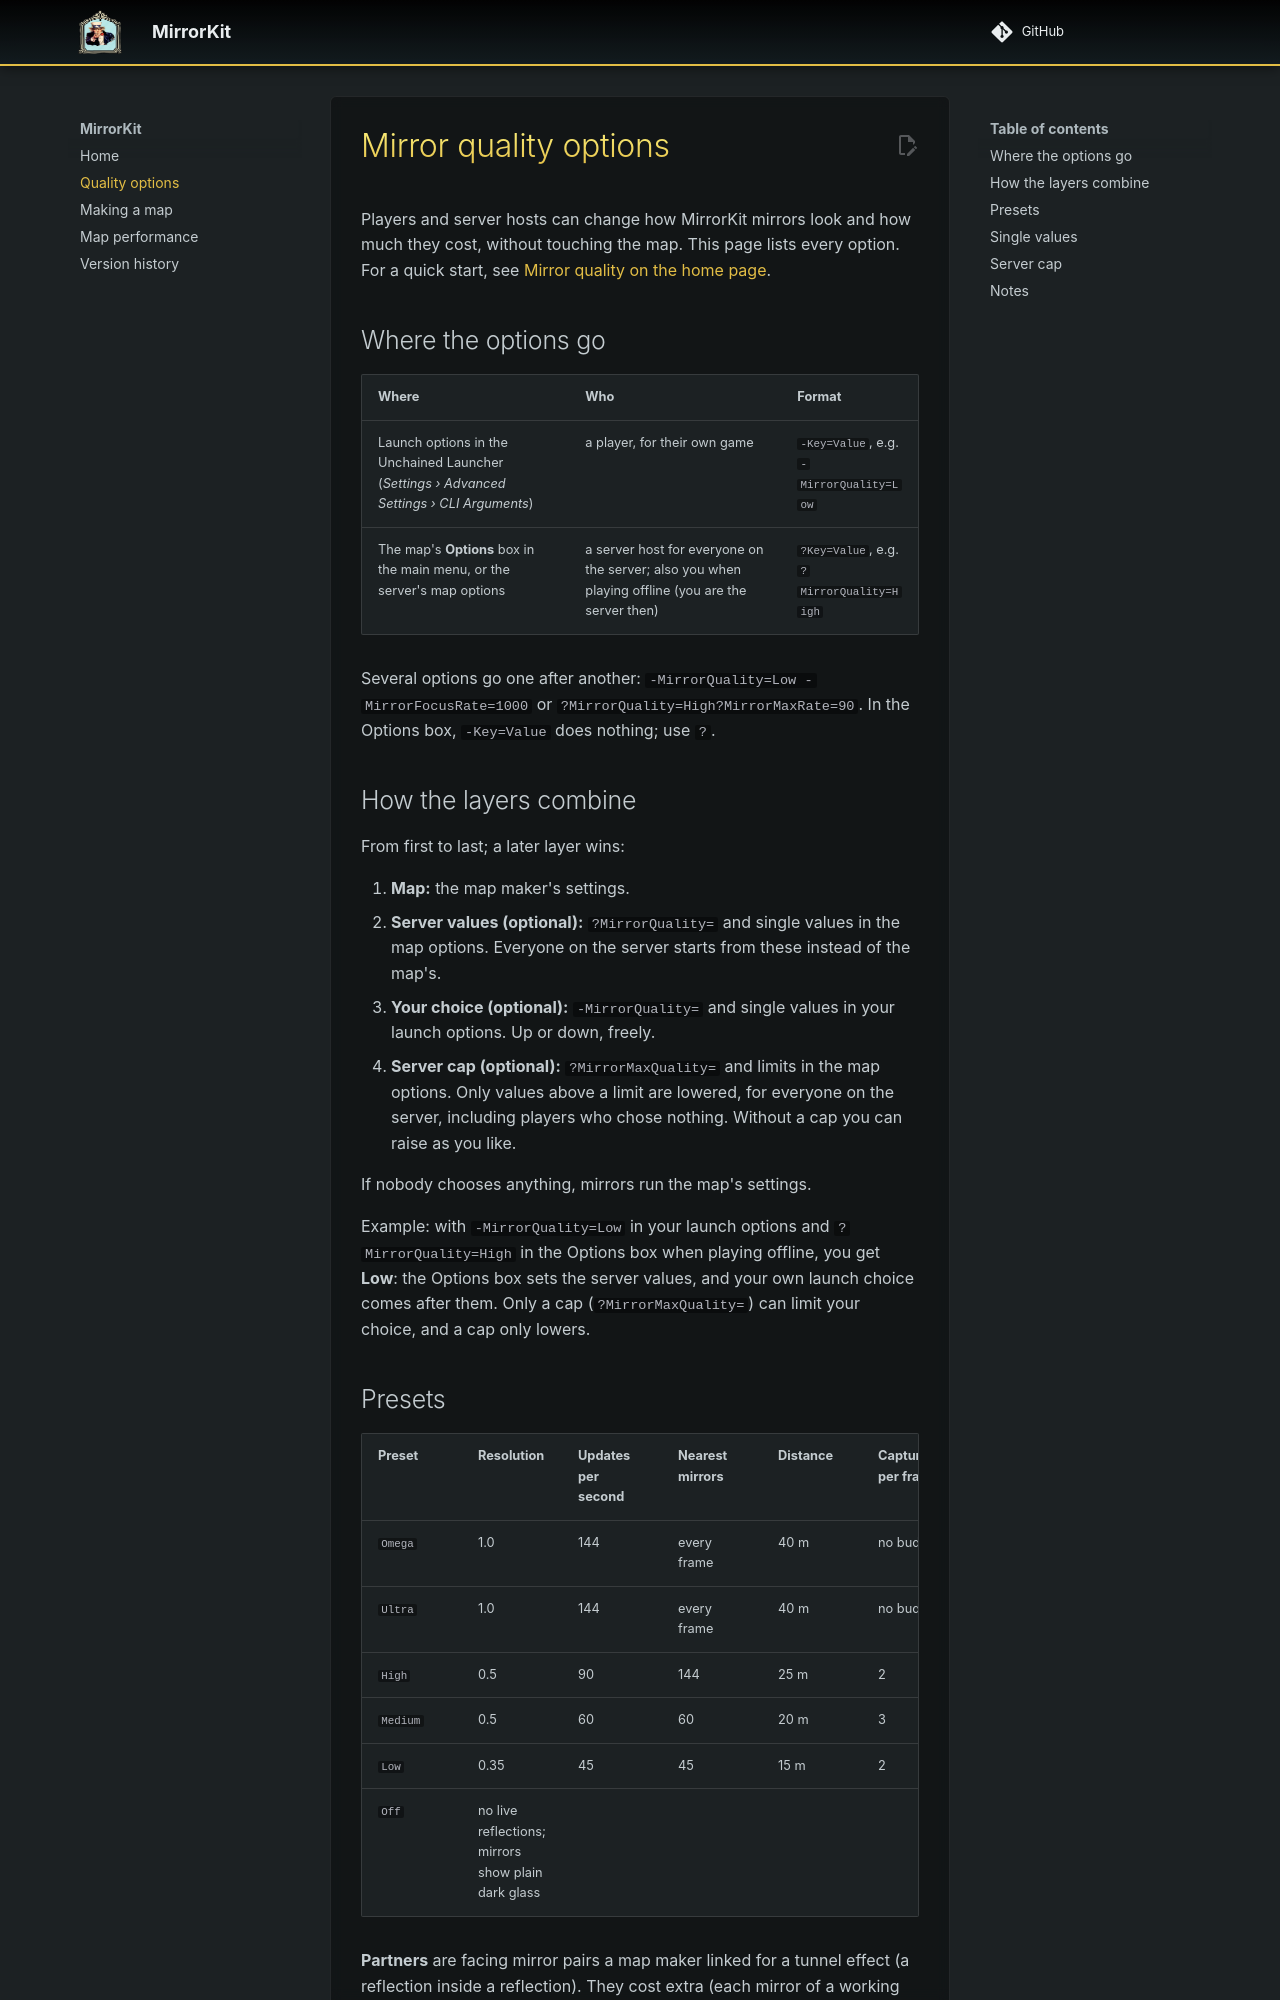

repository: SageFlare/MirrorKit · page: QUALITY/index.html · generator: mkdocs

# Mirror quality options

Players and server hosts can change how MirrorKit mirrors look and how much they cost, without touching the map. This page lists every option. For a quick start, see [Mirror quality on the home page](index.md#mirror-quality).

## Where the options go

| Where | Who | Format |
| --- | --- | --- |
| Launch options in the Unchained Launcher (*Settings › Advanced Settings › CLI Arguments*) | a player, for their own game | `-Key=Value`, e.g. `-MirrorQuality=Low` |
| The map's **Options** box in the main menu, or the server's map options | a server host for everyone on the server; also you when playing offline (you are the server then) | `?Key=Value`, e.g. `?MirrorQuality=High` |

Several options go one after another: `-MirrorQuality=Low -MirrorFocusRate=1000` or `?MirrorQuality=High?MirrorMaxRate=90`. In the Options box, `-Key=Value` does nothing; use `?`.

## How the layers combine

From first to last; a later layer wins:

1. **Map:** the map maker's settings.
2. **Server values (optional):** `?MirrorQuality=` and single values in the map options. Everyone on the server starts from these instead of the map's.
3. **Your choice (optional):** `-MirrorQuality=` and single values in your launch options. Up or down, freely.
4. **Server cap (optional):** `?MirrorMaxQuality=` and limits in the map options. Only values above a limit are lowered, for everyone on the server, including players who chose nothing. Without a cap you can raise as you like.

If nobody chooses anything, mirrors run the map's settings.

Example: with `-MirrorQuality=Low` in your launch options and `?MirrorQuality=High` in the Options box when playing offline, you get **Low**: the Options box sets the server values, and your own launch choice comes after them. Only a cap (`?MirrorMaxQuality=`) can limit your choice, and a cap only lowers.
